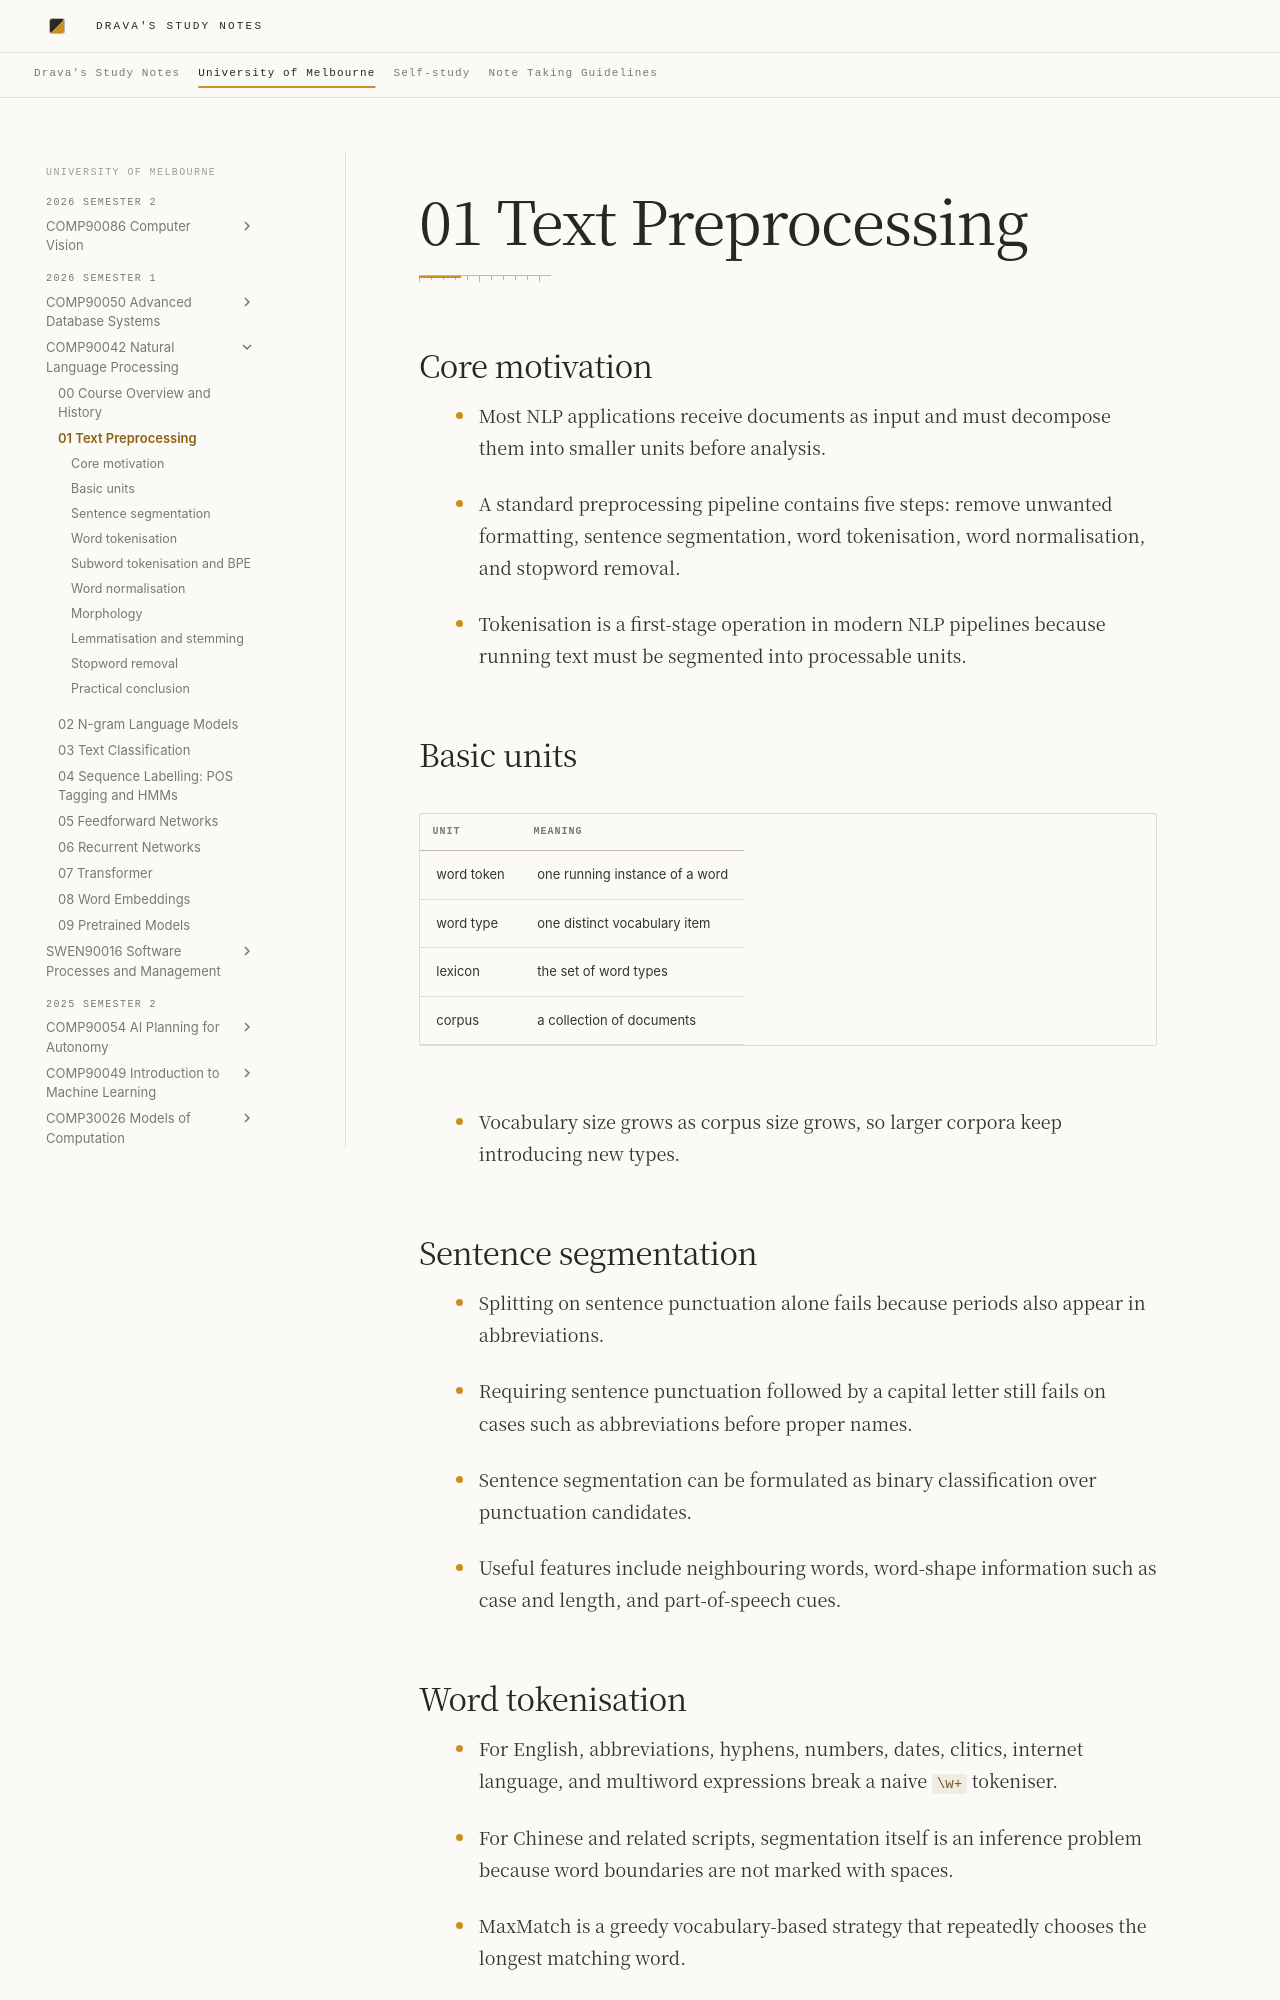

repository: DravaMmonk/study-notes · page: Unimelb/26S1/NLP/01-preprocessing.html · generator: mkdocs

# 01 Text Preprocessing

## Core motivation

- Most NLP applications receive documents as input and must decompose them into smaller units before analysis.
<!-- Sources: L2 p.2 -->
- A standard preprocessing pipeline contains five steps: remove unwanted formatting, sentence segmentation, word tokenisation, word normalisation, and stopword removal.
<!-- Sources: L2 p.6 -->
- Tokenisation is a first-stage operation in modern NLP pipelines because running text must be segmented into processable units.
<!-- Sources: JM3 Ch.2 opening pages and summary -->

## Basic units

| Unit | Meaning |
| --- | --- |
| word token | one running instance of a word |
| word type | one distinct vocabulary item |
| lexicon | the set of word types |
| corpus | a collection of documents |
<!-- Sources: L2 p.3 -->

- Vocabulary size grows as corpus size grows, so larger corpora keep introducing new types.
<!-- Sources: L2 p.5 -->

## Sentence segmentation

- Splitting on sentence punctuation alone fails because periods also appear in abbreviations.
<!-- Sources: L2 p.8 -->
- Requiring sentence punctuation followed by a capital letter still fails on cases such as abbreviations before proper names.
<!-- Sources: L2 p.8 -->
- Sentence segmentation can be formulated as binary classification over punctuation candidates.
<!-- Sources: L2 p.9 -->
- Useful features include neighbouring words, word-shape information such as case and length, and part-of-speech cues.
<!-- Sources: L2 p.9 -->
